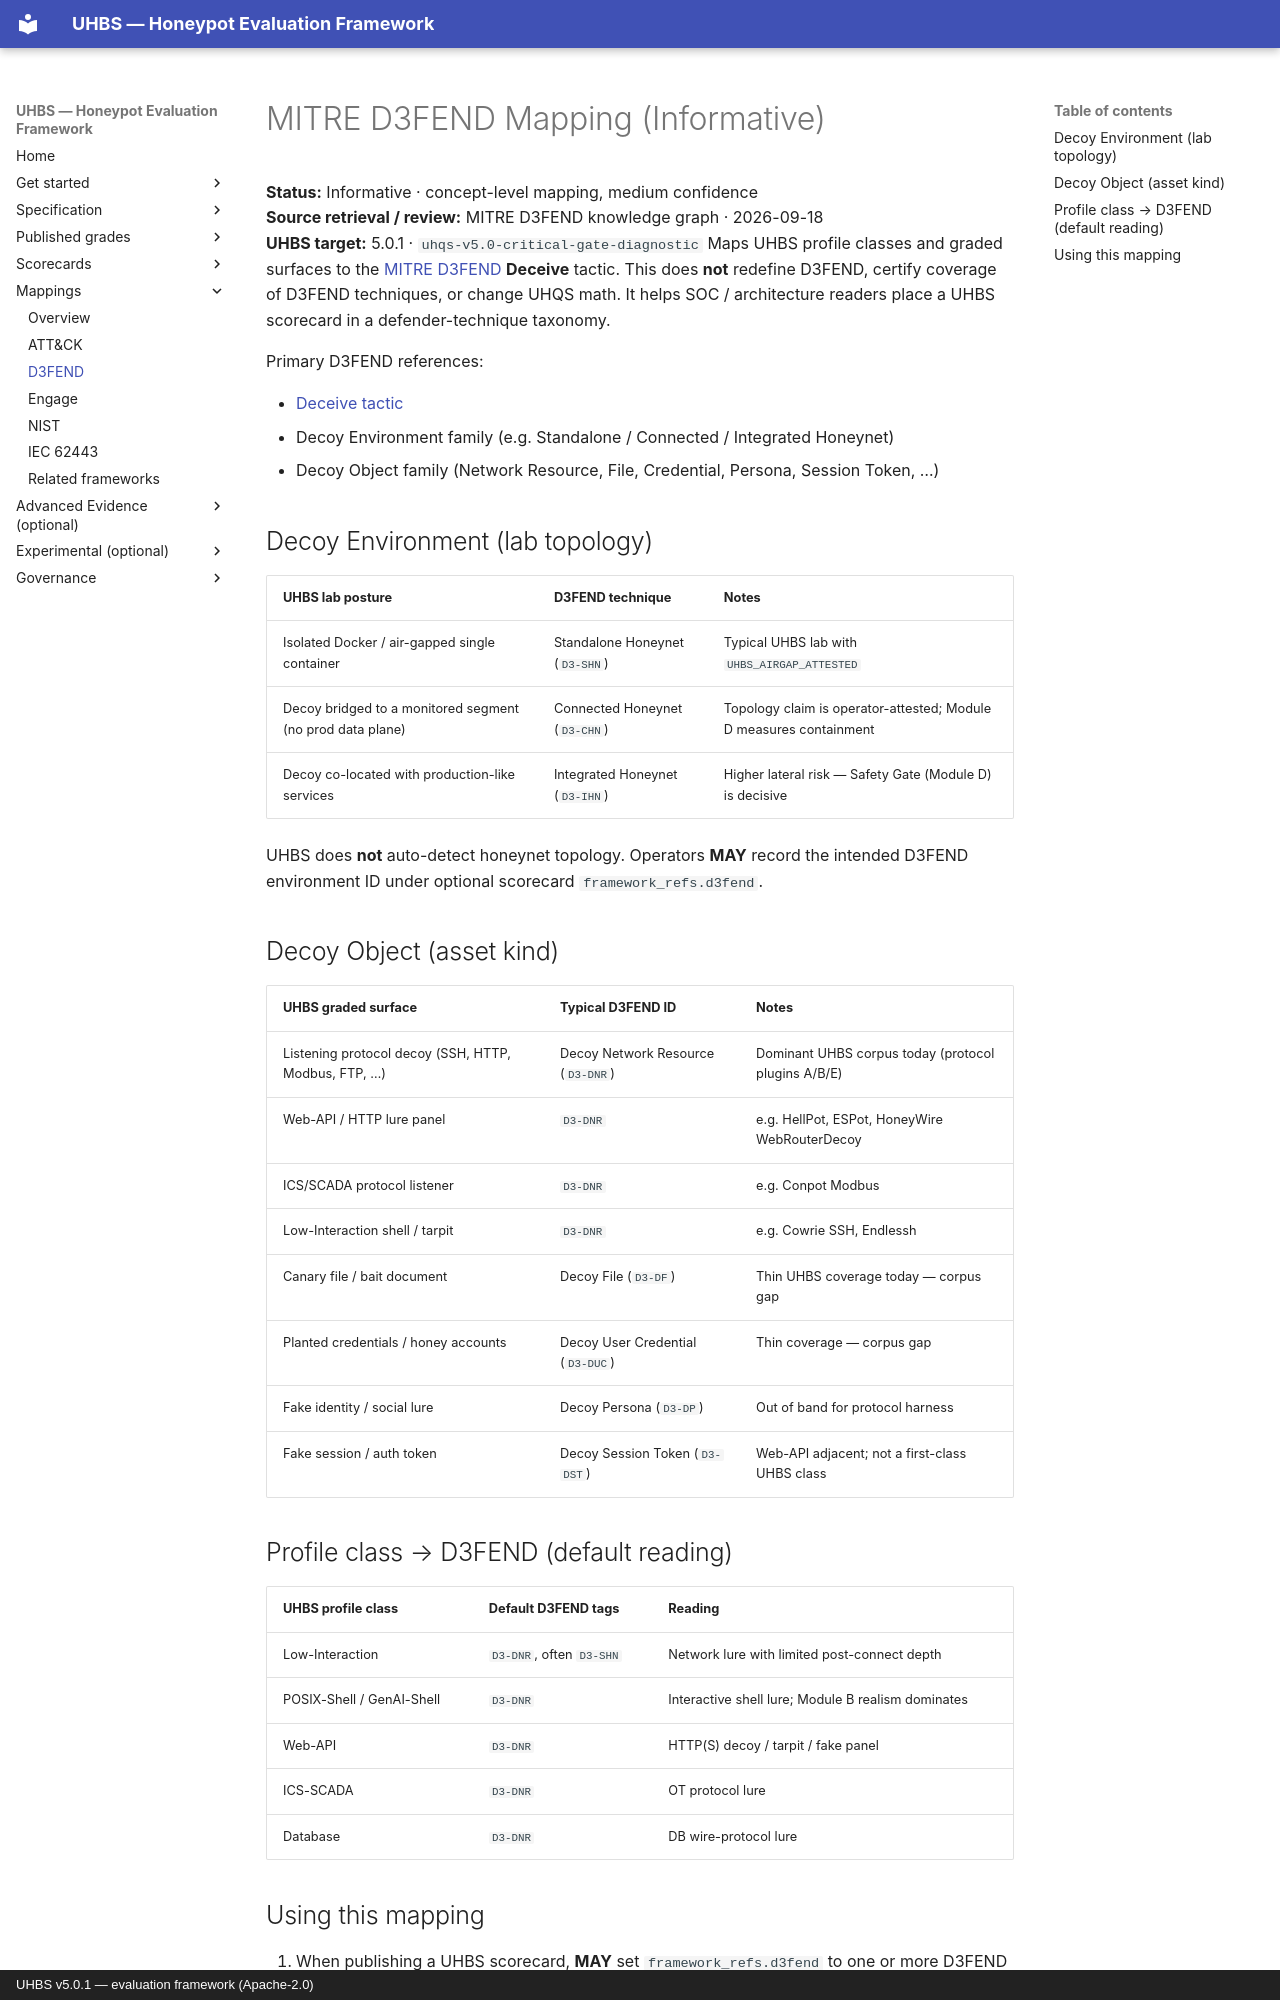

repository: uhbs/uhbs-standard · page: mappings/d3fend/index.html · generator: mkdocs · copyright: UHBS v5.0.1 — evaluation framework (Apache-2.0)

# MITRE D3FEND Mapping (Informative)

**Status:** Informative · concept-level mapping, medium confidence<br>
**Source retrieval / review:** MITRE D3FEND knowledge graph · 2026-09-18<br>
**UHBS target:** 5.0.1 · `uhqs-v5.0-critical-gate-diagnostic`
Maps UHBS profile classes and graded surfaces to the [MITRE D3FEND](https://d3fend.mitre.org/)
**Deceive** tactic. This does **not** redefine D3FEND, certify coverage of D3FEND
techniques, or change UHQS math. It helps SOC / architecture readers place a
UHBS scorecard in a defender-technique taxonomy.

Primary D3FEND references:

- [Deceive tactic](https://d3fend.mitre.org/tactic/d3f:Deceive/)
- Decoy Environment family (e.g. Standalone / Connected / Integrated Honeynet)
- Decoy Object family (Network Resource, File, Credential, Persona, Session Token, …)

## Decoy Environment (lab topology)

| UHBS lab posture | D3FEND technique | Notes |
| --- | --- | --- |
| Isolated Docker / air-gapped single container | Standalone Honeynet (`D3-SHN`) | Typical UHBS lab with `UHBS_AIRGAP_ATTESTED` |
| Decoy bridged to a monitored segment (no prod data plane) | Connected Honeynet (`D3-CHN`) | Topology claim is operator-attested; Module D measures containment |
| Decoy co-located with production-like services | Integrated Honeynet (`D3-IHN`) | Higher lateral risk — Safety Gate (Module D) is decisive |

UHBS does **not** auto-detect honeynet topology. Operators **MAY** record the
intended D3FEND environment ID under optional scorecard `framework_refs.d3fend`.

## Decoy Object (asset kind)

| UHBS graded surface | Typical D3FEND ID | Notes |
| --- | --- | --- |
| Listening protocol decoy (SSH, HTTP, Modbus, FTP, …) | Decoy Network Resource (`D3-DNR`) | Dominant UHBS corpus today (protocol plugins A/B/E) |
| Web-API / HTTP lure panel | `D3-DNR` | e.g. HellPot, ESPot, HoneyWire WebRouterDecoy |
| ICS/SCADA protocol listener | `D3-DNR` | e.g. Conpot Modbus |
| Low-Interaction shell / tarpit | `D3-DNR` | e.g. Cowrie SSH, Endlessh |
| Canary file / bait document | Decoy File (`D3-DF`) | Thin UHBS coverage today — corpus gap |
| Planted credentials / honey accounts | Decoy User Credential (`D3-DUC`) | Thin coverage — corpus gap |
| Fake identity / social lure | Decoy Persona (`D3-DP`) | Out of band for protocol harness |
| Fake session / auth token | Decoy Session Token (`D3-DST`) | Web-API adjacent; not a first-class UHBS class |

## Profile class → D3FEND (default reading)

| UHBS profile class | Default D3FEND tags | Reading |
| --- | --- | --- |
| Low-Interaction | `D3-DNR`, often `D3-SHN` | Network lure with limited post-connect depth |
| POSIX-Shell / GenAI-Shell | `D3-DNR` | Interactive shell lure; Module B realism dominates |
| Web-API | `D3-DNR` | HTTP(S) decoy / tarpit / fake panel |
| ICS-SCADA | `D3-DNR` | OT protocol lure |
| Database | `D3-DNR` | DB wire-protocol lure |
